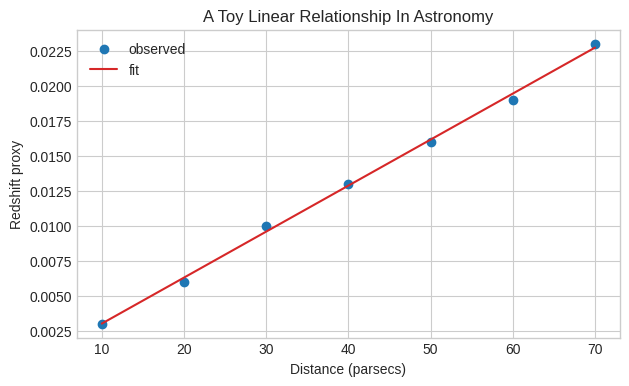

Generate this figure with matplotlib: (Note: this script raises an exception after producing the figure.)
import numpy as np
import pandas as pd
import matplotlib.pyplot as plt

plt.style.use("seaborn-v0_8-whitegrid")
np.random.seed(42)


distance_pc = np.array([10, 20, 30, 40, 50, 60, 70])
redshift_proxy = np.array([0.003, 0.006, 0.010, 0.013, 0.016, 0.019, 0.023])

slope, intercept = np.polyfit(distance_pc, redshift_proxy, 1)
predicted = slope * distance_pc + intercept
residuals = redshift_proxy - predicted

print("Slope:", slope)
print("Intercept:", intercept)

plt.figure(figsize=(7, 4))
plt.scatter(distance_pc, redshift_proxy, label="observed")
plt.plot(distance_pc, predicted, color="tab:red", label="fit")
plt.title("A Toy Linear Relationship In Astronomy")
plt.xlabel("Distance (parsecs)")
plt.ylabel("Redshift proxy")
plt.legend()
plt.show()

display(pd.DataFrame({
    "distance_pc": distance_pc,
    "observed": redshift_proxy,
    "predicted": predicted,
    "residual": residuals,
}))


# TODO: Write one sentence interpreting the result in astronomy language.
interpretation = ""

if interpretation:
    print("Your interpretation:", interpretation)
else:
    print("Add your interpretation after you inspect the numbers and plot.")
